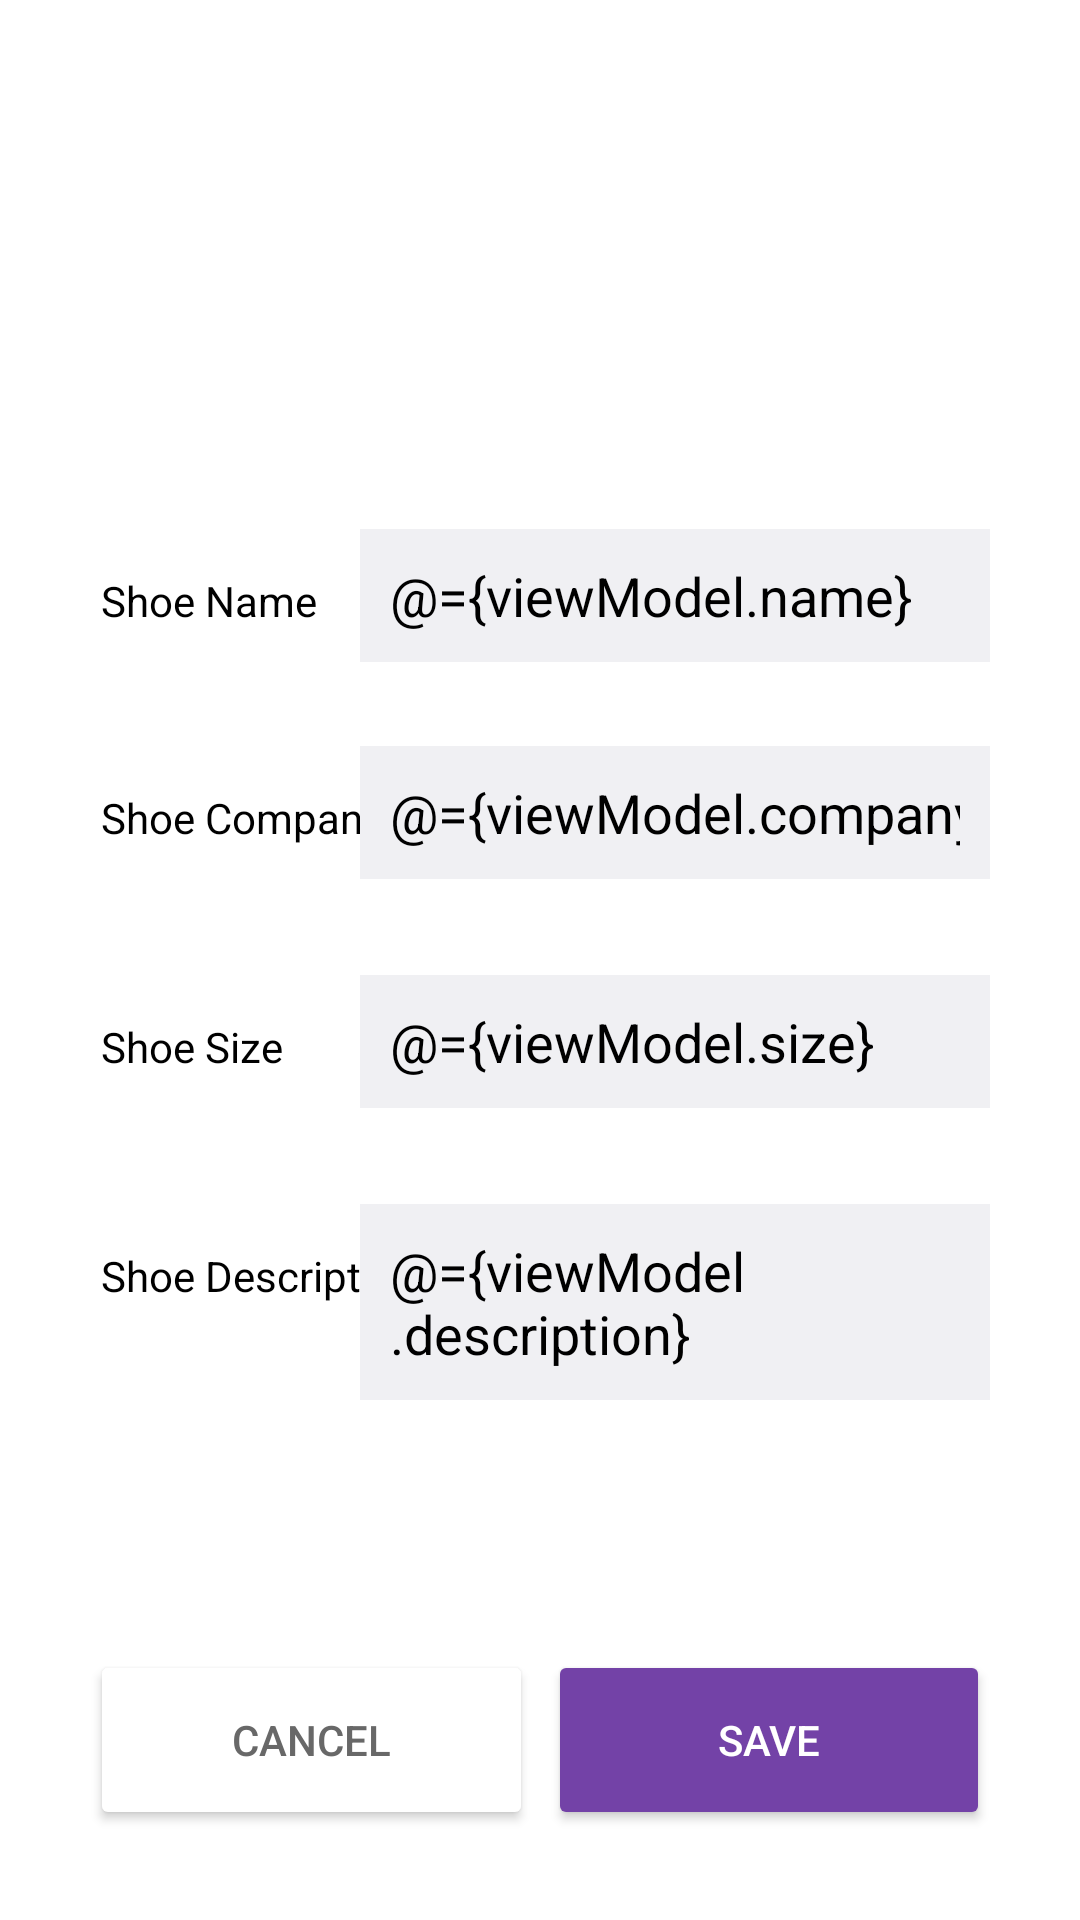

Produce the Android XML layout that renders to this screen, including the resource entries it uses.
<!-- AndroidManifest.xml: application theme LoginPage -->
<!-- res/layout/fragment_shoes_details.xml -->
<?xml version="1.0" encoding="utf-8"?>
<layout xmlns:android="http://schemas.android.com/apk/res/android"
    xmlns:app="http://schemas.android.com/apk/res-auto"
    xmlns:tools="http://schemas.android.com/tools"
    tools:context=".ShoesDetailsFragment">

    <data>
        <variable
            name="viewModel"
            type="com.example.shoestore_starter.ActivityViewModel" />
    </data>

    
    <androidx.constraintlayout.widget.ConstraintLayout
        android:id="@+id/frameLayout4"
        android:layout_width="match_parent"
        android:layout_height="match_parent"
        android:background="@color/white"
        android:padding="30dp">

        <TextView
            android:id="@+id/shoe_name_text"
            android:layout_width="wrap_content"
            android:layout_height="wrap_content"
            android:text="@string/shoe_name"
            android:textColor="@color/black"
            app:layout_constraintBaseline_toBaselineOf="@+id/shoe_name_edit"
            app:layout_constraintEnd_toStartOf="@id/shoe_name_edit"
            app:layout_constraintHorizontal_bias="0.2"
            app:layout_constraintStart_toStartOf="parent" />

        <TextView
            android:id="@+id/shoe_comp_text"
            android:layout_width="wrap_content"
            android:layout_height="wrap_content"
            android:text="@string/shoe_company"
            android:textColor="@color/black"
            app:layout_constraintBaseline_toBaselineOf="@+id/shoe_comp_edit"
            app:layout_constraintEnd_toStartOf="@+id/shoe_comp_edit"
            app:layout_constraintHorizontal_bias="0.0"
            app:layout_constraintStart_toStartOf="@+id/shoe_name_text" />

        <TextView
            android:id="@+id/shoe_size_text"
            android:layout_width="wrap_content"
            android:layout_height="wrap_content"
            android:text="@string/shoe_size"
            android:textColor="@color/black"
            app:layout_constraintBaseline_toBaselineOf="@+id/shoe_size_edit"
            app:layout_constraintStart_toStartOf="@+id/shoe_comp_text" />

        <TextView
            android:id="@+id/shoe_description_text"
            android:layout_width="wrap_content"
            android:layout_height="wrap_content"
            android:text="@string/shoe_description"
            android:textColor="@color/black"
            app:layout_constraintBaseline_toBaselineOf="@+id/shoe_description_edit"
            app:layout_constraintStart_toStartOf="@+id/shoe_size_text" />

        <EditText
            android:id="@+id/shoe_name_edit"
            style="@style/edit_details_style"
            android:layout_width="wrap_content"
            android:layout_height="wrap_content"
            android:layout_marginBottom="28dp"
            android:ems="10"
            android:inputType="textPersonName"
            android:text="@={viewModel.name}"
            app:layout_constraintBottom_toTopOf="@+id/shoe_comp_edit"
            app:layout_constraintEnd_toEndOf="parent"
            app:layout_constraintTop_toTopOf="parent"
            app:layout_constraintVertical_bias="1.0" />

        <EditText
            android:id="@+id/shoe_comp_edit"
            style="@style/edit_details_style"
            android:layout_width="wrap_content"
            android:layout_height="wrap_content"
            android:layout_marginBottom="32dp"
            android:ems="10"
            android:inputType="textPersonName"
            android:text="@={viewModel.company}"
            app:layout_constraintBottom_toTopOf="@+id/shoe_size_edit"
            app:layout_constraintEnd_toEndOf="parent" />

        <EditText
            android:id="@+id/shoe_size_edit"
            style="@style/edit_details_style"
            android:layout_width="wrap_content"
            android:layout_height="wrap_content"
            android:ems="10"
            android:inputType="number"
            android:text="@={viewModel.size}"
            app:layout_constraintBottom_toTopOf="@+id/cancel_button"
            app:layout_constraintEnd_toEndOf="parent"
            app:layout_constraintTop_toTopOf="parent"
            app:layout_constraintVertical_bias="0.62" />

        <EditText
            android:id="@+id/shoe_description_edit"
            style="@style/edit_details_style"
            android:layout_width="wrap_content"
            android:layout_height="wrap_content"
            android:layout_marginTop="32dp"
            android:ems="10"
            android:gravity="start|top"
            android:inputType="textMultiLine"
            android:text="@={viewModel.description}"
            app:layout_constraintBottom_toBottomOf="parent"
            app:layout_constraintEnd_toEndOf="parent"
            app:layout_constraintTop_toBottomOf="@+id/shoe_size_edit"
            app:layout_constraintVertical_bias="0.0" />

        <Button
            android:id="@+id/save_button"
            android:layout_width="0dp"
            android:layout_height="60dp"
            android:layout_marginLeft="5dp"
            android:backgroundTint="@color/start_button_color"
            android:padding="10dp"
            android:text="@string/save"
            app:layout_constraintBottom_toBottomOf="parent"
            app:layout_constraintEnd_toEndOf="parent"
            app:layout_constraintHorizontal_bias="0.5"
            app:layout_constraintStart_toEndOf="@+id/cancel_button"
            app:layout_constraintTop_toTopOf="parent"
            app:layout_constraintVertical_bias="1.0" />

        <Button
            android:id="@+id/cancel_button"
            android:layout_width="0dp"
            android:layout_height="60dp"
            android:backgroundTint="@color/cardview_light_background"
            android:padding="10dp"
            android:text="@string/cancel"
            android:textColor="@color/dark_grey"
            app:layout_constraintBaseline_toBaselineOf="@+id/save_button"
            app:layout_constraintEnd_toStartOf="@+id/save_button"
            app:layout_constraintHorizontal_bias="0.5"
            app:layout_constraintStart_toStartOf="parent" />

    </androidx.constraintlayout.widget.ConstraintLayout>
</layout>
<!-- resources referenced by this layout -->
<resources>
  <color name="black">#FF000000</color>
  <color name="dark_grey">#686868</color>
  <color name="start_button_color">#7342A7</color>
  <color name="white">#FFFFFFFF</color>
  <string name="cancel">Cancel</string>
  <string name="save">Save</string>
  <string name="shoe_company">Shoe Company</string>
  <string name="shoe_description">Shoe Description</string>
  <string name="shoe_name">Shoe Name</string>
  <string name="shoe_size">Shoe Size</string>
  <style name="edit_details_style">
          <item name="android:background">#F0F0F3</item>
          <item name="android:padding">10dp</item>
          <item name="android:textColor">@color/black</item>
      </style>
  <style name="LoginPage" parent="Theme.AppCompat.NoActionBar">
          
          <item name="colorPrimary">@color/colorPrimary</item>
          <item name="colorPrimaryDark">@color/colorPrimaryDark</item>
          <item name="colorAccent">@color/colorAccent</item>
          <item name="windowActionBar">false</item>
          <item name="windowNoTitle">true</item>
      </style>
  <color name="colorPrimary">#2c1b54</color>
  <color name="colorPrimaryDark">#4b2b6e</color>
  <color name="colorAccent">#ad184f</color>
</resources>
